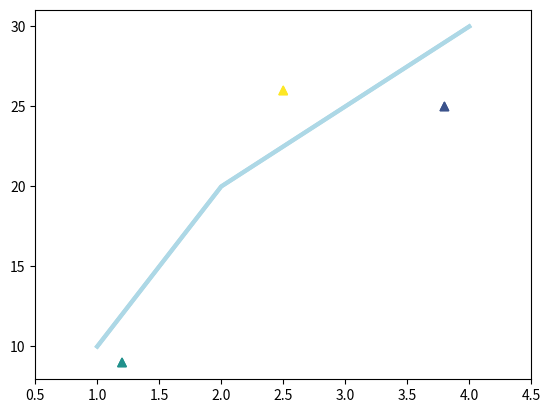

Generate this figure with matplotlib:
# Let printing work the same in Python 2 and 3
from __future__ import print_function

import matplotlib
print(matplotlib.__version__)
print(matplotlib.get_backend())

%matplotlib widget
print(matplotlib.get_backend())

import numpy as np
import matplotlib.pyplot as plt
plt.ioff()

fig = plt.figure(facecolor=(1, 0, 0, .1))   # red background to see where the figure is

plt.show()

# Twice as tall as it is wide:
fig = plt.figure(figsize=plt.figaspect(2.0), facecolor=(1, 0, 0, .1))
plt.show()

fig = plt.figure()
ax = fig.add_subplot(111) # We'll explain the "111" later. Basically, 1 row and 1 column.
ax.set(xlim=[0.5, 4.5], ylim=[-2, 8], title='An Example Axes',
       ylabel='Y-Axis', xlabel='X-Axis')
plt.show()

ax.set_xlim([0.5, 4.5])
ax.set_ylim([-2, 8])
ax.set_title('A Different Example Axes Title')
ax.set_ylabel('Y-Axis (changed)')
ax.set_xlabel('X-Axis (changed)')
plt.show()

fig = plt.figure()
ax = fig.add_subplot(111)
ax.plot([1, 2, 3, 4], [10, 20, 25, 30], color='lightblue', linewidth=3)
ax.scatter([0.3, 3.8, 1.2, 2.5], [11, 25, 9, 26], c=[1, 2, 3, 5], marker='^')
ax.set_xlim(0.5, 4.5)
plt.show()

plt.plot([1, 2, 3, 4], [10, 20, 25, 30], color='lightblue', linewidth=3)
plt.scatter([0.3, 3.8, 1.2, 2.5], [11, 25, 9, 26], c=[1, 2, 3, 5], marker='^')
plt.xlim(0.5, 4.5)
plt.show()

fig, axes = plt.subplots(nrows=2, ncols=2)
plt.show()

fig, axes = plt.subplots(nrows=2, ncols=2)
axes[0,0].set(title='Upper Left')
axes[0,1].set(title='Upper Right')
axes[1,0].set(title='Lower Left')
axes[1,1].set(title='Lower Right')

# To iterate over all items in a multidimensional numpy array, use the `flat` attribute
for ax in axes.flat:
    # Remove all xticks and yticks...
    ax.set(xticks=[], yticks=[])
    
plt.show()

%load exercises/1.1-subplots_and_basic_plotting.py

import numpy as np
import matplotlib.pyplot as plt

# Try to reproduce the figure shown in images/exercise_1-1.png

# Our data...
x = np.linspace(0, 10, 100)
y1, y2, y3 = np.cos(x), np.cos(x + 1), np.cos(x + 2)
names = ['Signal 1', 'Signal 2', 'Signal 3']

# Can you figure out what to do next to plot x vs y1, y2, and y3 on one figure?
